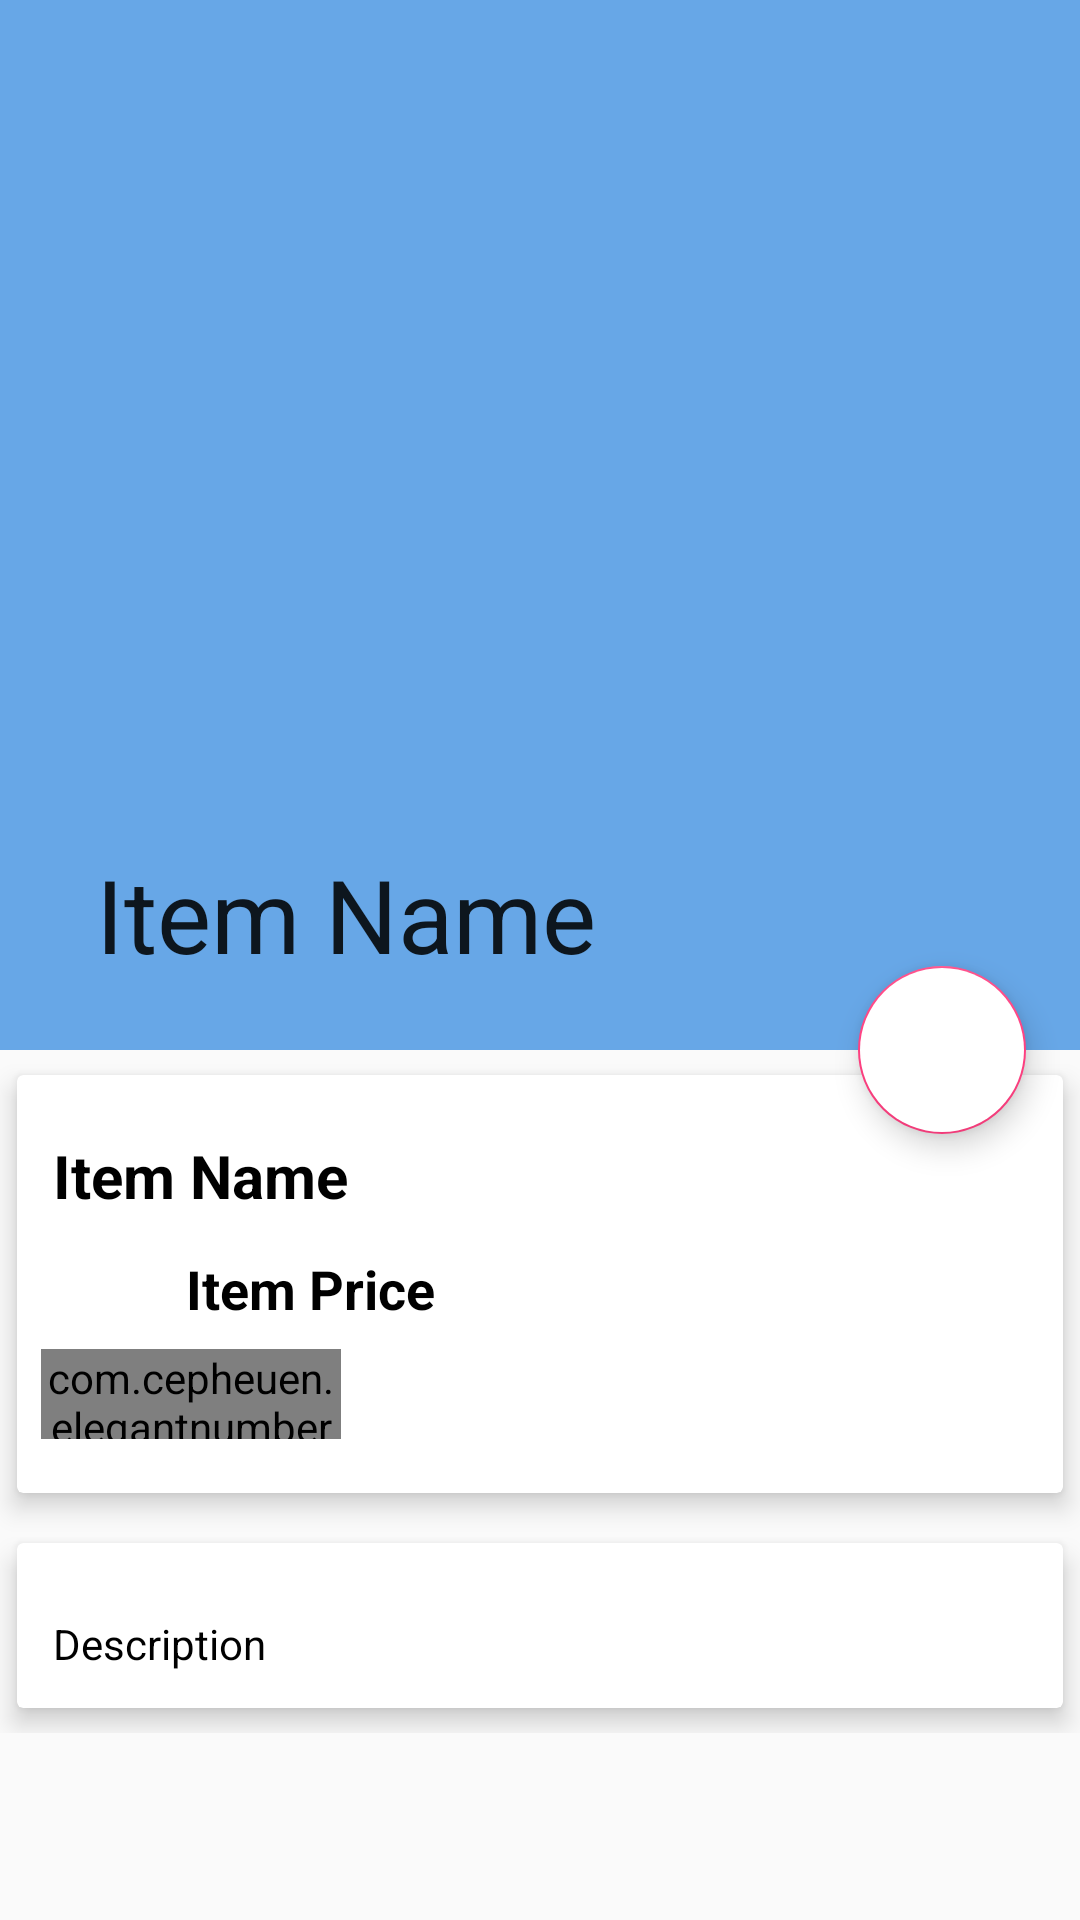

Layout XML and referenced resources for this Android screen:
<!-- AndroidManifest.xml: application theme AppTheme -->
<!-- res/layout/activity_item_detail.xml -->
<?xml version="1.0" encoding="utf-8"?>

<android.support.design.widget.CoordinatorLayout
    xmlns:android="http://schemas.android.com/apk/res/android"
    xmlns:app="http://schemas.android.com/apk/res-auto"
    xmlns:tools="http://schemas.android.com/tools"
    android:layout_width="match_parent"
    android:layout_height="match_parent"
    tools:context="com.example.turbo.yourshop.ItemDetail">

    <android.support.design.widget.AppBarLayout
        android:id="@+id/app_bar_layout"
        android:layout_width="match_parent"
        android:layout_height="wrap_content"
        android:theme="@style/AppTheme.PopupOverlay"
        android:fitsSystemWindows="true">

        <android.support.design.widget.CollapsingToolbarLayout
            android:id="@+id/collapsing"
            android:layout_width="match_parent"
            android:layout_height="350dp"
            android:fitsSystemWindows="true"
            app:layout_scrollFlags="scroll|exitUntilCollapsed"
            app:contentScrim="@color/overlayBackground"
            app:expandedTitleTextAppearance="@android:color/transparent">

            <ImageView
                android:id="@+id/img_item"
                android:layout_width="match_parent"
                android:layout_height="match_parent"
                android:contentDescription="@null"
                android:scaleType="centerCrop"
                app:layout_collapseMode="parallax"/>

            <android.support.v7.widget.Toolbar
                android:id="@+id/toolbar"
                app:title="Item Name"
                android:layout_width="match_parent"
                android:layout_height="?attr/actionBarSize"
                app:popupTheme="@style/ThemeOverlay.AppCompat.Light"
                app:layout_collapseMode="parallax" />
            
        </android.support.design.widget.CollapsingToolbarLayout>

    </android.support.design.widget.AppBarLayout>

    <android.support.design.widget.FloatingActionButton
        android:id="@+id/btnCart"
        android:src="@drawable/ic_cart"
        android:backgroundTint="@android:color/white"
        android:layout_width="wrap_content"
        android:layout_height="wrap_content"
        android:elevation="6dp"
        app:pressedTranslationZ="12dp"
        app:layout_anchor="@id/app_bar_layout"
        app:layout_anchorGravity="bottom|right|end"
        app:useCompatPadding="true"/>

    <android.support.v4.widget.NestedScrollView
        android:id="@+id/nestedScrollView"
        android:clipToPadding="false"
        android:layout_width="match_parent"
        android:layout_height="match_parent"
        app:layout_behavior="@string/appbar_scrolling_view_behavior">

        <LinearLayout
            android:layout_width="match_parent"
            android:layout_height="wrap_content"
            android:orientation="vertical">
            
            <android.support.v7.widget.CardView
                android:layout_width="match_parent"
                android:layout_height="wrap_content"
                app:cardElevation="5dp"
                app:cardUseCompatPadding="true">

                <LinearLayout
                    android:orientation="vertical"
                    android:layout_width="match_parent"
                    android:layout_height="wrap_content">

                    <TextView
                        android:id="@+id/item_name"
                        android:layout_marginTop="8dp"
                        android:padding="12dp"
                        android:text="Item Name"
                        android:textColor="@android:color/black"
                        android:textSize="20dp"
                        android:textStyle="bold"
                        android:layout_width="wrap_content"
                        android:layout_height="wrap_content" />

                    <LinearLayout
                        android:id="@+id/layout_price"
                        android:orientation="horizontal"
                        android:layout_width="match_parent"
                        android:layout_height="wrap_content">

                        <ImageView
                            android:src="@drawable/ic_money1"
                            android:layout_weight="1"
                            android:layout_width="24dp"
                            android:layout_height="24dp" />

                        <TextView
                            android:id="@+id/item_price"
                            android:text="Item Price"
                            android:textColor="@android:color/black"
                            android:textSize="18dp"
                            android:textStyle="bold"
                            android:layout_weight="9"
                            android:layout_width="0dp"
                            android:layout_height="wrap_content" />

                    </LinearLayout>
                    
                    <com.cepheuen.elegantnumberbutton.view.ElegantNumberButton
                        android:layout_width="100dp"
                        android:layout_height="30dp"
                        android:id="@+id/number_button"
                        android:layout_marginTop="8dp"
                        android:layout_marginLeft="8dp"
                        android:layout_marginBottom="18dp"
                        app:textSize="8sp"
                        app:backGroundColor="@android:color/black"
                        app:initialNumber="1"
                        app:finalNumber="20">


                    </com.cepheuen.elegantnumberbutton.view.ElegantNumberButton>

                </LinearLayout>

            </android.support.v7.widget.CardView>

            <android.support.v7.widget.CardView
                app:cardElevation="5dp"
                app:cardUseCompatPadding="true"
                android:layout_width="match_parent"
                android:layout_height="wrap_content">

                <TextView
                    android:id="@+id/item_description"
                    android:layout_marginTop="12dp"
                    android:lineSpacingMultiplier="1.5"
                    android:padding="12dp"
                    android:text="Description"
                    android:textColor="@android:color/black"
                    android:textSize="14sp"
                    android:layout_width="wrap_content"
                    android:layout_height="wrap_content" />

            </android.support.v7.widget.CardView>
            
        </LinearLayout>

    </android.support.v4.widget.NestedScrollView>

</android.support.design.widget.CoordinatorLayout>
<!-- resources referenced by this layout -->
<resources>
  <color name="overlayBackground">#b7479bef</color>
  <style name="AppTheme.PopupOverlay" parent="ThemeOverlay.AppCompat.Light" />
  <style name="AppTheme" parent="Theme.AppCompat.Light.NoActionBar">
          
          <item name="colorPrimary">@color/colorPrimary</item>
          <item name="colorPrimaryDark">@color/colorPrimaryDark</item>
          <item name="colorAccent">@color/colorAccent</item>
      </style>
  <color name="colorPrimary">#a01076dc</color>
  <color name="colorPrimaryDark">#b61076dc</color>
  <color name="colorAccent">#FF4081</color>
</resources>
